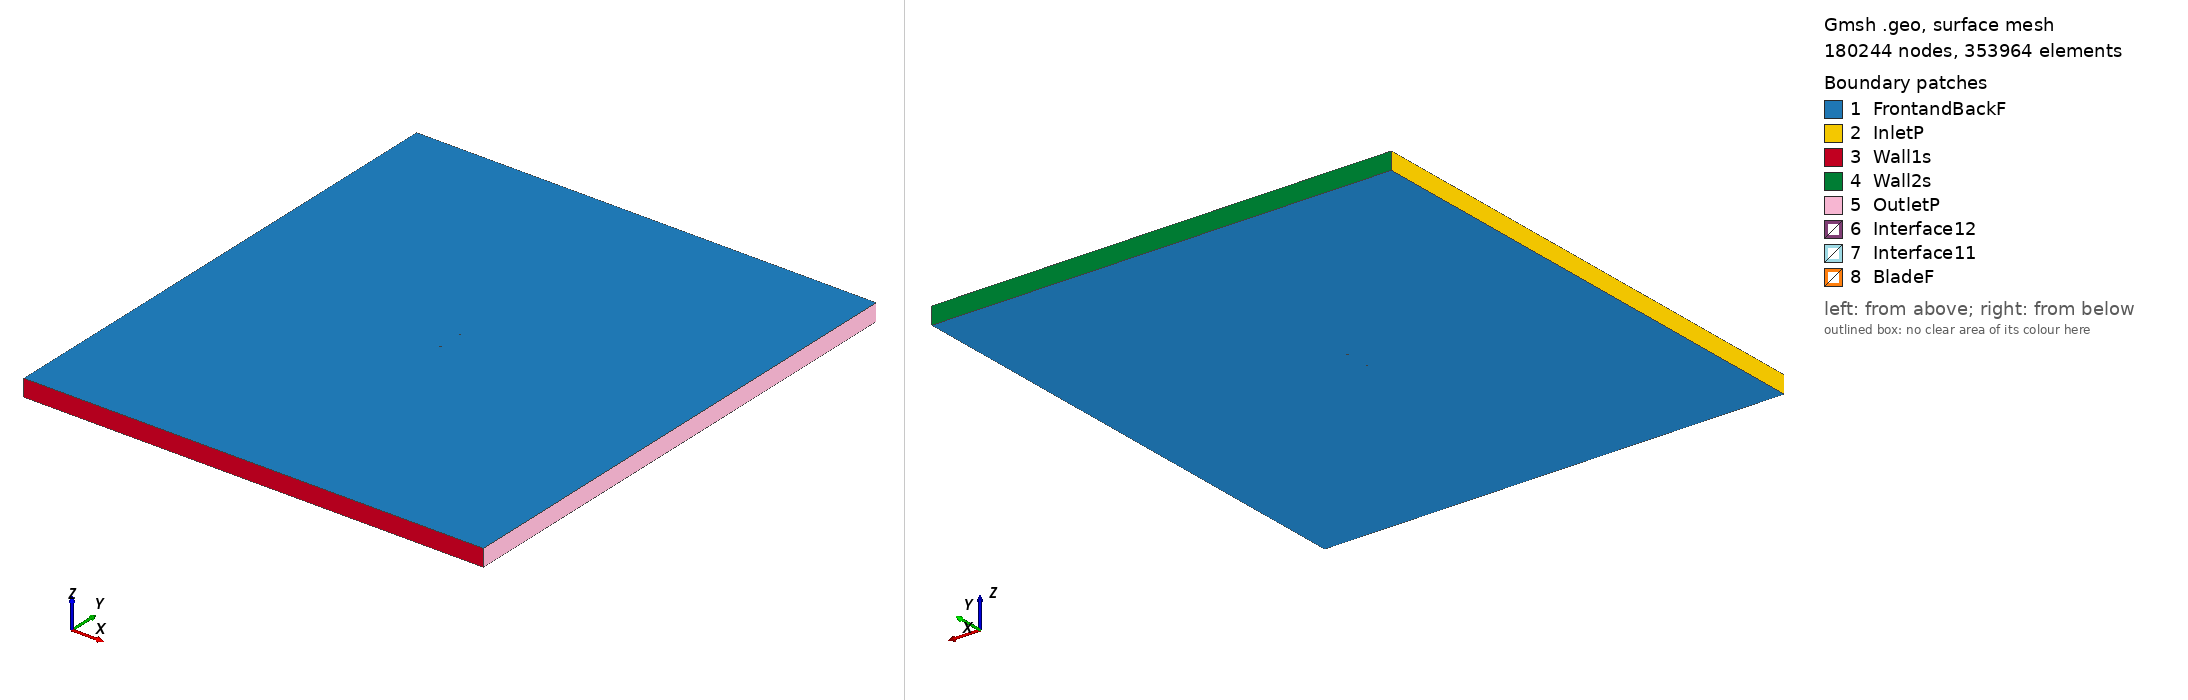

Gmsh geometry script, surface-meshed: 180244 nodes, 353964 surface elements. Boundary patches (legend numbers): 1 FrontandBackF, 2 InletP, 3 Wall1s, 4 Wall2s, 5 OutletP, 6 Interface12, 7 Interface11, 8 BladeF. Left view from above one corner, right view from below the opposite corner. Legend entries are the model's physical surfaces. The drawing asked Gmsh for element sizes between 1% and 20% of the model's largest extent; the script's own settings can give other sizes.

=== goe629_tsr2_4.406_aoa_-5.8914.geo (drawn) ===
SetFactory("OpenCASCADE");

Point(1) = {0.074721, 0.748536, 0, 1.0};
Point(2) = {0.071593, 0.747424, 0, 1.0};
Point(3) = {0.063983, 0.744781, 0, 1.0};
Point(4) = {0.048744, 0.739879, 0, 1.0};
Point(5) = {0.033483, 0.735515, 0, 1.0};
Point(6) = {0.018196, 0.731769, 0, 1.0};
Point(7) = {0.002881, 0.728641, 0, 1.0};
Point(8) = {-0.012460, 0.726128, 0, 1.0};
Point(9) = {-0.027847, 0.724694, 0, 1.0};
Point(10) = {-0.043280, 0.724342, 0, 1.0};
Point(11) = {-0.051026, 0.724858, 0, 1.0};
Point(12) = {-0.058795, 0.725915, 0, 1.0};
Point(13) = {-0.062693, 0.726752, 0, 1.0};
Point(14) = {-0.066606, 0.727898, 0, 1.0};
Point(15) = {-0.070543, 0.729660, 0, 1.0};
Point(16) = {-0.072527, 0.730887, 0, 1.0};
Point(17) = {-0.074604, 0.734274, 0, 1.0};
Point(18) = {-0.072812, 0.737518, 0, 1.0};
Point(19) = {-0.070946, 0.739066, 0, 1.0};
Point(20) = {-0.067169, 0.741004, 0, 1.0};
Point(21) = {-0.063356, 0.742172, 0, 1.0};
Point(22) = {-0.059531, 0.743031, 0, 1.0};
Point(23) = {-0.051851, 0.744057, 0, 1.0};
Point(24) = {-0.044157, 0.744773, 0, 1.0};
Point(25) = {-0.028750, 0.745743, 0, 1.0};
Point(26) = {-0.013334, 0.746482, 0, 1.0};
Point(27) = {0.002086, 0.747145, 0, 1.0};
Point(28) = {0.017508, 0.747807, 0, 1.0};
Point(29) = {0.032928, 0.748468, 0, 1.0};
Point(30) = {0.048351, 0.749053, 0, 1.0};
Point(31) = {0.063774, 0.749637, 0, 1.0};
Point(32) = {0.071488, 0.749892, 0, 1.0};
Point(33) = {0.074570, 0.750000, 0, 1.0};
Point(34) = {-0.074721, -0.748536, 0, 1.0};
Point(35) = {-0.071593, -0.747424, 0, 1.0};
Point(36) = {-0.063983, -0.744781, 0, 1.0};
Point(37) = {-0.048744, -0.739879, 0, 1.0};
Point(38) = {-0.033483, -0.735515, 0, 1.0};
Point(39) = {-0.018196, -0.731769, 0, 1.0};
Point(40) = {-0.002881, -0.728641, 0, 1.0};
Point(41) = {0.012460, -0.726128, 0, 1.0};
Point(42) = {0.027847, -0.724694, 0, 1.0};
Point(43) = {0.043280, -0.724342, 0, 1.0};
Point(44) = {0.051026, -0.724858, 0, 1.0};
Point(45) = {0.058795, -0.725915, 0, 1.0};
Point(46) = {0.062693, -0.726752, 0, 1.0};
Point(47) = {0.066606, -0.727898, 0, 1.0};
Point(48) = {0.070543, -0.729660, 0, 1.0};
Point(49) = {0.072527, -0.730887, 0, 1.0};
Point(50) = {0.074604, -0.734274, 0, 1.0};
Point(51) = {0.072812, -0.737518, 0, 1.0};
Point(52) = {0.070946, -0.739066, 0, 1.0};
Point(53) = {0.067169, -0.741004, 0, 1.0};
Point(54) = {0.063356, -0.742172, 0, 1.0};
Point(55) = {0.059531, -0.743031, 0, 1.0};
Point(56) = {0.051851, -0.744057, 0, 1.0};
Point(57) = {0.044157, -0.744773, 0, 1.0};
Point(58) = {0.028750, -0.745743, 0, 1.0};
Point(59) = {0.013334, -0.746482, 0, 1.0};
Point(60) = {-0.002086, -0.747145, 0, 1.0};
Point(61) = {-0.017508, -0.747807, 0, 1.0};
Point(62) = {-0.032928, -0.748468, 0, 1.0};
Point(63) = {-0.048351, -0.749053, 0, 1.0};
Point(64) = {-0.063774, -0.749637, 0, 1.0};
Point(65) = {-0.071488, -0.749892, 0, 1.0};
Point(66) = {-0.074570, -0.750000, 0, 1.0};

// Lines: first blade (splines 1-4)
Spline(1) = {1:33};
Spline(2) = {33,1};

// Lines: second blade (splines 5-8)
Spline(3) = {34:66};
Spline(4) = {66,34};

// Outer domain (points 20001-4 and lines)
Point(67) = {-13.50000000, -15.00000000, 0, 1.0};
Point(68) = {-13.50000000, 15.00000000, 0, 1.0};
Point(69) = {13.50000000, 15.00000000, 0, 1.0};
Point(70) = {13.50000000, -15.00000000, 0, 1.0};
Line(11) = {67, 68};
Line(12) = {68, 69};
Line(13) = {69, 70};
Line(14) = {67, 70};

// Interface (between moving and stationary domain) (circles)
Circle(9) = {0, 0, 0, 0.80000000, 0, 2*Pi};
Circle(10) = {0, 0, 0, 0.80000000, 0, 2*Pi};

// Loops collect Lines/Splines/etc (blade1, blade2, domain, first circle)
Line Loop(1) = {1:2};
Line Loop(2) = {3:4};
Line Loop(3) = {11,12,13,-14};
Line Loop(4) = {9};

// BooleanDifference cuts out the circle/interface from the domain
Plane Surface(1) = {3};
Plane Surface(2) = {4};
BooleanDifference{ Surface{1}; Delete;}{ Surface{2}; Delete;}

// This one cuts out the blades from the inner circle/interface
Line Loop(6) = {10};
Plane Surface(5) = {6};
Plane Surface(6) = {1};
Plane Surface(7) = {2};
BooleanDifference{ Surface{5}; Delete;}{ Surface{6,7}; Delete;}

// extrude to 3rd dimension
Extrude {0, 0, 1} {Surface{1}; Surface{5}; Layers{1}; Recombine;}

// Physical Surfaces are the named boundaries (patches)
Physical Surface("Interface11") = {12};
Physical Surface("Interface12") = {10};

// sides of domain
Physical Surface("InletP") = {6};
Physical Surface("OutletP") = {9};

// top and bottom of domain
Physical Surface("Wall1s") = {7};
Physical Surface("Wall2s") = {8};

// Check FrontandBackF by ensuring there is nothing in the 3rd dimension
Physical Surface("FrontandBackF") = {1,11,5,17};
Physical Surface("BladeF") = {13:16};
Physical Volume("Turbine") = {2};
Physical Volume("Farfield") = {1};

// settings for airfoil boundary layer
Field[1] = BoundaryLayer;
Field[1].EdgesList = {1:4};
Field[1].hwall_n = 1e-3;
Field[1].thickness = 1.5e-2;
Field[1].ratio = 1.05;
Field[1].Quads = 1;
BoundaryLayer Field = 1;

// control points for mesh (blade and interface)
// floor((arc length / 1.5mm)/ 2) -> Transfinite Line
Transfinite Line {1,3} = 102 Using Progression 1;
Transfinite Line {2,4} = 2 Using Progression 1;
Transfinite Line {9, 15} = 800 Using Progression 1;

// For more information on gmsh syntax, visit http://gmsh.info/doc/texinfo/gmsh.html
